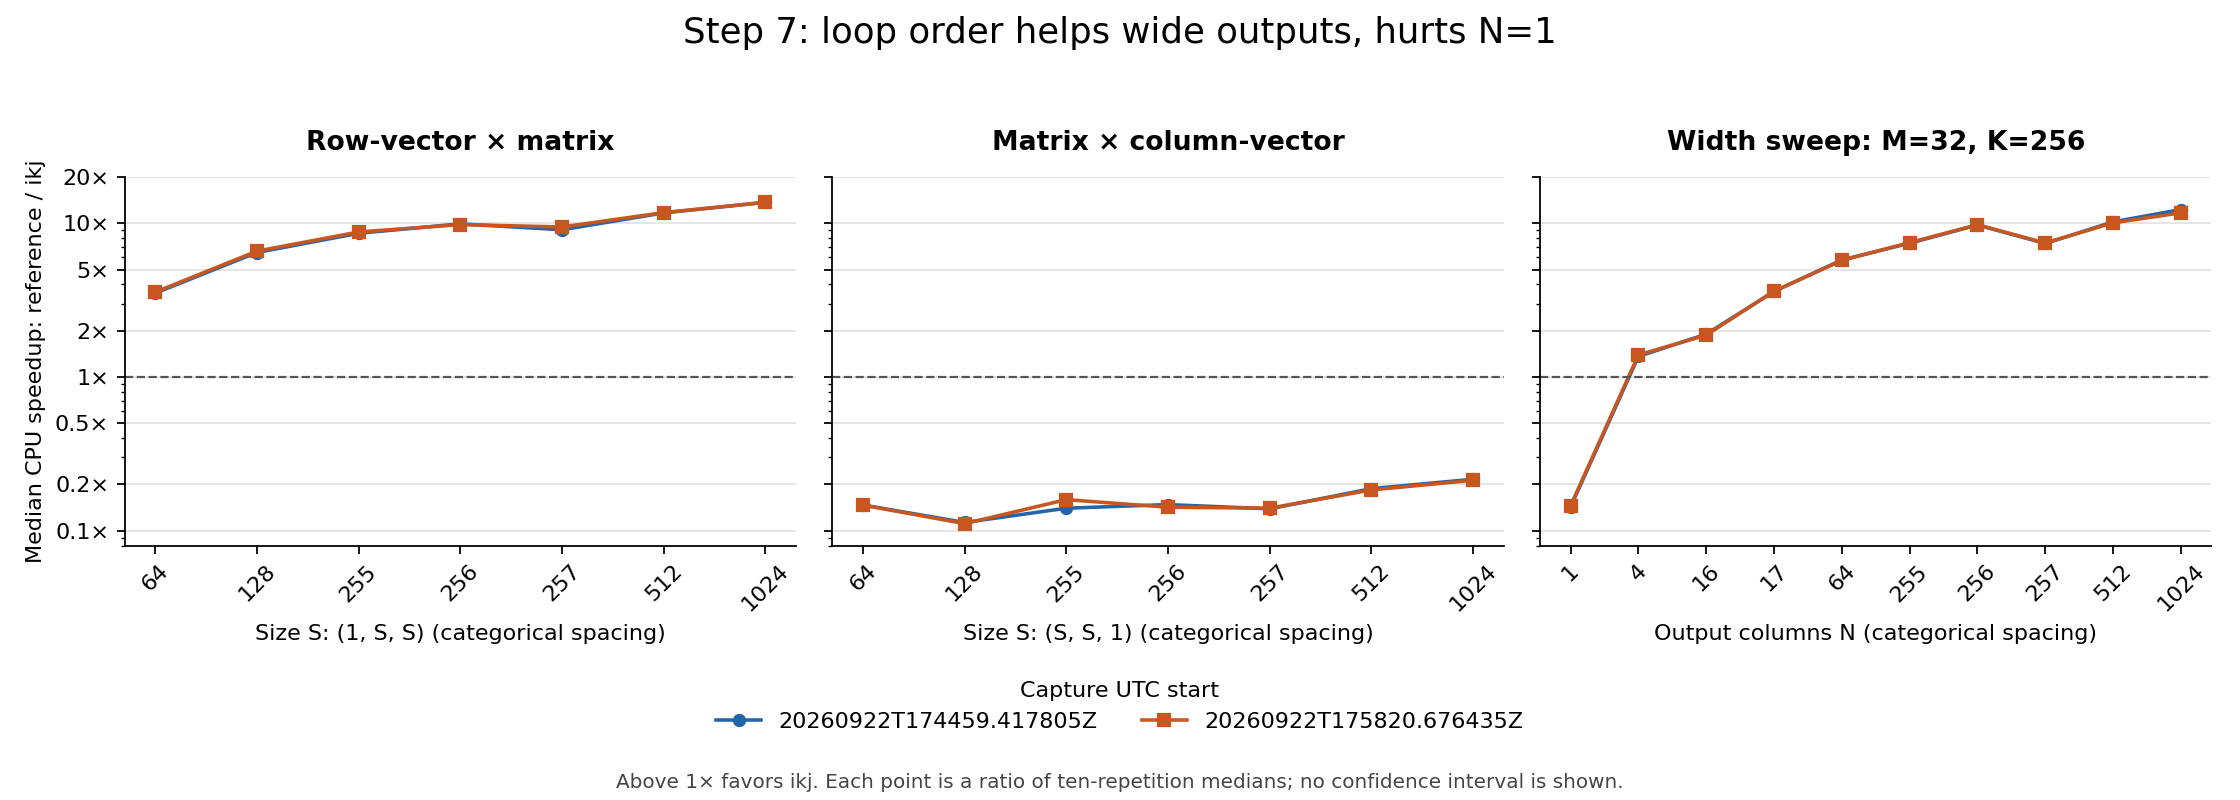

The file beside this chart, header and first rows:
run, implementation, M, K, N, repetitions, storage_bytes, reference_B_stride_bytes, median_cpu_us, cpu_cv_percent, min_cpu_us, max_cpu_us, median_gflops, median_real_us, max_real_cpu_ratio, reference_over_ikj_cpu_speedup
20260922T174459.417805Z-4e6663560d49, reference, 1, 64, 64, 10, 16896, 256, 1.822, 1.188, 1.78, 1.852, 4.495, 1.831, 1.016, 3.511
20260922T174459.417805Z-4e6663560d49, ikj, 1, 64, 64, 10, 16896, 256, 0.519, 1.385, 0.5153, 0.5398, 15.78, 0.5194, 1.01, 3.511
20260922T174459.417805Z-4e6663560d49, reference, 64, 64, 1, 10, 16896, 4, 1.038, 2.423, 1.013, 1.091, 7.89, 1.045, 1.022, 0.147
20260922T174459.417805Z-4e6663560d49, ikj, 64, 64, 1, 10, 16896, 4, 7.065, 4.197, 6.651, 7.631, 1.159, 7.073, 1.004, 0.147
20260922T174459.417805Z-4e6663560d49, reference, 1, 128, 128, 10, 66560, 512, 9.085, 1.05, 8.988, 9.3, 3.607, 9.098, 1.006, 6.459
20260922T174459.417805Z-4e6663560d49, ikj, 1, 128, 128, 10, 66560, 512, 1.407, 0.8063, 1.404, 1.441, 23.29, 1.407, 1.005, 6.459
20260922T174459.417805Z-4e6663560d49, reference, 128, 128, 1, 10, 66560, 4, 5.171, 3.494, 5.068, 5.674, 6.337, 5.208, 1.02, 0.1131
20260922T174459.417805Z-4e6663560d49, ikj, 128, 128, 1, 10, 66560, 4, 45.71, 0.7045, 45.26, 46.38, 0.7169, 45.75, 1.007, 0.1131
20260922T174459.417805Z-4e6663560d49, reference, 1, 255, 255, 10, 262140, 1020, 43.28, 0.3944, 43.07, 43.58, 3.005, 43.29, 1.001, 8.615
20260922T174459.417805Z-4e6663560d49, ikj, 1, 255, 255, 10, 262140, 1020, 5.024, 0.412, 4.996, 5.068, 25.89, 5.03, 1.002, 8.615
20260922T174459.417805Z-4e6663560d49, reference, 255, 255, 1, 10, 262140, 4, 26.09, 0.6023, 26.03, 26.57, 4.984, 26.1, 1.004, 0.14
20260922T174459.417805Z-4e6663560d49, ikj, 255, 255, 1, 10, 262140, 4, 186.3, 1.161, 182.7, 189.5, 0.6979, 186.5, 1.001, 0.14
20260922T174459.417805Z-4e6663560d49, reference, 1, 256, 256, 10, 264192, 1024, 47.88, 5.755, 45.11, 53.4, 2.738, 48.27, 1.061, 9.919
20260922T174459.417805Z-4e6663560d49, ikj, 1, 256, 256, 10, 264192, 1024, 4.827, 0.1984, 4.813, 4.842, 27.16, 4.83, 1.002, 9.919
20260922T174459.417805Z-4e6663560d49, reference, 256, 256, 1, 10, 264192, 4, 27.81, 1.307, 27.48, 28.78, 4.712, 27.99, 1.011, 0.1479
20260922T174459.417805Z-4e6663560d49, ikj, 256, 256, 1, 10, 264192, 4, 188.1, 1.919, 181.4, 191.9, 0.6969, 188.3, 1.004, 0.1479
20260922T174459.417805Z-4e6663560d49, reference, 1, 257, 257, 10, 266252, 1028, 44.93, 1.608, 44.33, 46.53, 2.94, 44.99, 1.022, 9.08
20260922T174459.417805Z-4e6663560d49, ikj, 1, 257, 257, 10, 266252, 1028, 4.948, 0.5676, 4.924, 5.006, 26.7, 4.958, 1.005, 9.08
20260922T174459.417805Z-4e6663560d49, reference, 257, 257, 1, 10, 266252, 4, 27.15, 1.54, 26.63, 27.79, 4.865, 27.36, 1.01, 0.1387
20260922T174459.417805Z-4e6663560d49, ikj, 257, 257, 1, 10, 266252, 4, 195.8, 0.5296, 193.8, 197.2, 0.6747, 196, 1.003, 0.1387
20260922T174459.417805Z-4e6663560d49, reference, 1, 512, 512, 10, 1052672, 2048, 218.1, 1.842, 214.8, 226, 2.403, 219.2, 1.009, 11.69
20260922T174459.417805Z-4e6663560d49, ikj, 1, 512, 512, 10, 1052672, 2048, 18.66, 1.076, 18.63, 19.25, 28.09, 18.68, 1.006, 11.69
20260922T174459.417805Z-4e6663560d49, reference, 512, 512, 1, 10, 1052672, 4, 134.3, 1.936, 131.3, 138.3, 3.906, 134.8, 1.01, 0.1878
20260922T174459.417805Z-4e6663560d49, ikj, 512, 512, 1, 10, 1052672, 4, 715, 2.105, 693.8, 733.9, 0.7333, 715.7, 1.003, 0.1878
20260922T174459.417805Z-4e6663560d49, reference, 1, 1024, 1024, 10, 4202496, 4096, 987.7, 2.838, 959.6, 1033, 2.123, 993.4, 1.016, 13.71
20260922T174459.417805Z-4e6663560d49, ikj, 1, 1024, 1024, 10, 4202496, 4096, 72.04, 0.6323, 71.97, 73.49, 29.11, 72.09, 1.009, 13.71
20260922T174459.417805Z-4e6663560d49, reference, 1024, 1024, 1, 10, 4202496, 4, 627, 1.667, 621.1, 649.3, 3.345, 627.7, 1.007, 0.2161
20260922T174459.417805Z-4e6663560d49, ikj, 1024, 1024, 1, 10, 4202496, 4, 2902, 2.974, 2721, 2989, 0.7228, 2903, 1.003, 0.2161
20260922T174459.417805Z-4e6663560d49, reference, 32, 256, 1, 10, 33920, 4, 3.357, 1.631, 3.339, 3.518, 4.881, 3.36, 1.008, 0.1425
20260922T174459.417805Z-4e6663560d49, ikj, 32, 256, 1, 10, 33920, 4, 23.55, 1.413, 22.95, 23.95, 0.6956, 23.58, 1.009, 0.1425
20260922T174459.417805Z-4e6663560d49, reference, 32, 256, 4, 10, 37376, 16, 22.4, 1.32, 22.01, 23.1, 2.926, 22.45, 1.008, 1.361
20260922T174459.417805Z-4e6663560d49, ikj, 32, 256, 4, 10, 37376, 16, 16.45, 2.174, 15.75, 17.14, 3.983, 16.46, 1.002, 1.361
20260922T174459.417805Z-4e6663560d49, reference, 32, 256, 16, 10, 51200, 64, 88.52, 1.297, 87.28, 90.64, 2.961, 88.89, 1.007, 1.901
20260922T174459.417805Z-4e6663560d49, ikj, 32, 256, 16, 10, 51200, 64, 46.58, 1.224, 45.67, 47.69, 5.628, 46.62, 1.003, 1.901
20260922T174459.417805Z-4e6663560d49, reference, 32, 256, 17, 10, 52352, 68, 94.89, 1.342, 92.98, 97.26, 2.935, 95.34, 1.015, 3.605
20260922T174459.417805Z-4e6663560d49, ikj, 32, 256, 17, 10, 52352, 68, 26.32, 0.4963, 26.29, 26.73, 10.58, 26.34, 1.004, 3.605
20260922T174459.417805Z-4e6663560d49, reference, 32, 256, 64, 10, 106496, 256, 360, 2.423, 354.6, 378, 2.913, 361.7, 1.018, 5.775
20260922T174459.417805Z-4e6663560d49, ikj, 32, 256, 64, 10, 106496, 256, 62.33, 0.9475, 62.12, 64.1, 16.82, 62.38, 1.005, 5.775
20260922T174459.417805Z-4e6663560d49, reference, 32, 256, 255, 10, 326528, 1020, 1413, 1.114, 1406, 1446, 2.957, 1416, 1.009, 7.421
20260922T174459.417805Z-4e6663560d49, ikj, 32, 256, 255, 10, 326528, 1020, 190.4, 0.1009, 190.2, 190.7, 21.94, 190.5, 1.001, 7.421
20260922T174459.417805Z-4e6663560d49, reference, 32, 256, 256, 10, 327680, 1024, 1494, 1.116, 1481, 1530, 2.807, 1496, 1.006, 9.758
20260922T174459.417805Z-4e6663560d49, ikj, 32, 256, 256, 10, 327680, 1024, 153.1, 0.06557, 153, 153.4, 27.39, 153.2, 1.001, 9.758
20260922T174459.417805Z-4e6663560d49, reference, 32, 256, 257, 10, 328832, 1028, 1454, 1.161, 1440, 1485, 2.896, 1457, 1.01, 7.393
20260922T174459.417805Z-4e6663560d49, ikj, 32, 256, 257, 10, 328832, 1028, 196.7, 0.4776, 196.4, 199.6, 21.41, 196.8, 1.004, 7.393
20260922T174459.417805Z-4e6663560d49, reference, 32, 256, 512, 10, 622592, 2048, 3061, 2.615, 3044, 3302, 2.74, 3063, 1.017, 10.22
20260922T174459.417805Z-4e6663560d49, ikj, 32, 256, 512, 10, 622592, 2048, 299.5, 0.8219, 299, 307.1, 28.01, 299.8, 1.008, 10.22
20260922T174459.417805Z-4e6663560d49, reference, 32, 256, 1024, 10, 1212416, 4096, 7089, 0.5197, 7080, 7188, 2.367, 7092, 1.002, 12.29
20260922T174459.417805Z-4e6663560d49, ikj, 32, 256, 1024, 10, 1212416, 4096, 576.7, 0.05443, 576.2, 577.1, 29.09, 577, 1.001, 12.29
20260922T175820.676435Z-4e6663560d49, reference, 1, 64, 64, 10, 16896, 256, 1.837, 0.3049, 1.824, 1.843, 4.459, 1.841, 1.003, 3.564
20260922T175820.676435Z-4e6663560d49, ikj, 1, 64, 64, 10, 16896, 256, 0.5155, 0.6645, 0.5147, 0.5263, 15.89, 0.5158, 1.003, 3.564
20260922T175820.676435Z-4e6663560d49, reference, 64, 64, 1, 10, 16896, 4, 1.029, 0.5911, 1.024, 1.043, 7.963, 1.03, 1.003, 0.1468
20260922T175820.676435Z-4e6663560d49, ikj, 64, 64, 1, 10, 16896, 4, 7.01, 4.721, 6.399, 7.456, 1.169, 7.014, 1.001, 0.1468
20260922T175820.676435Z-4e6663560d49, reference, 1, 128, 128, 10, 66560, 512, 9.272, 2.088, 9.265, 9.73, 3.534, 9.279, 1.008, 6.592
20260922T175820.676435Z-4e6663560d49, ikj, 1, 128, 128, 10, 66560, 512, 1.407, 0.0641, 1.405, 1.408, 23.29, 1.407, 1.001, 6.592
20260922T175820.676435Z-4e6663560d49, reference, 128, 128, 1, 10, 66560, 4, 5.159, 0.8647, 5.123, 5.244, 6.352, 5.163, 1.004, 0.1111
20260922T175820.676435Z-4e6663560d49, ikj, 128, 128, 1, 10, 66560, 4, 46.44, 0.5968, 46.03, 46.98, 0.7057, 46.49, 1.007, 0.1111
20260922T175820.676435Z-4e6663560d49, reference, 1, 255, 255, 10, 262140, 1020, 43.98, 1.068, 43.59, 45.2, 2.957, 44.03, 1.011, 8.784
20260922T175820.676435Z-4e6663560d49, ikj, 1, 255, 255, 10, 262140, 1020, 5.007, 0.2267, 4.996, 5.023, 25.98, 5.01, 1.001, 8.784
20260922T175820.676435Z-4e6663560d49, reference, 255, 255, 1, 10, 262140, 4, 27.27, 5.457, 26.56, 31.35, 4.769, 27.38, 1.161, 0.1592
20260922T175820.676435Z-4e6663560d49, ikj, 255, 255, 1, 10, 262140, 4, 171.2, 3.253, 160.3, 177.5, 0.7594, 171.4, 1.005, 0.1592
... 36 more rows
